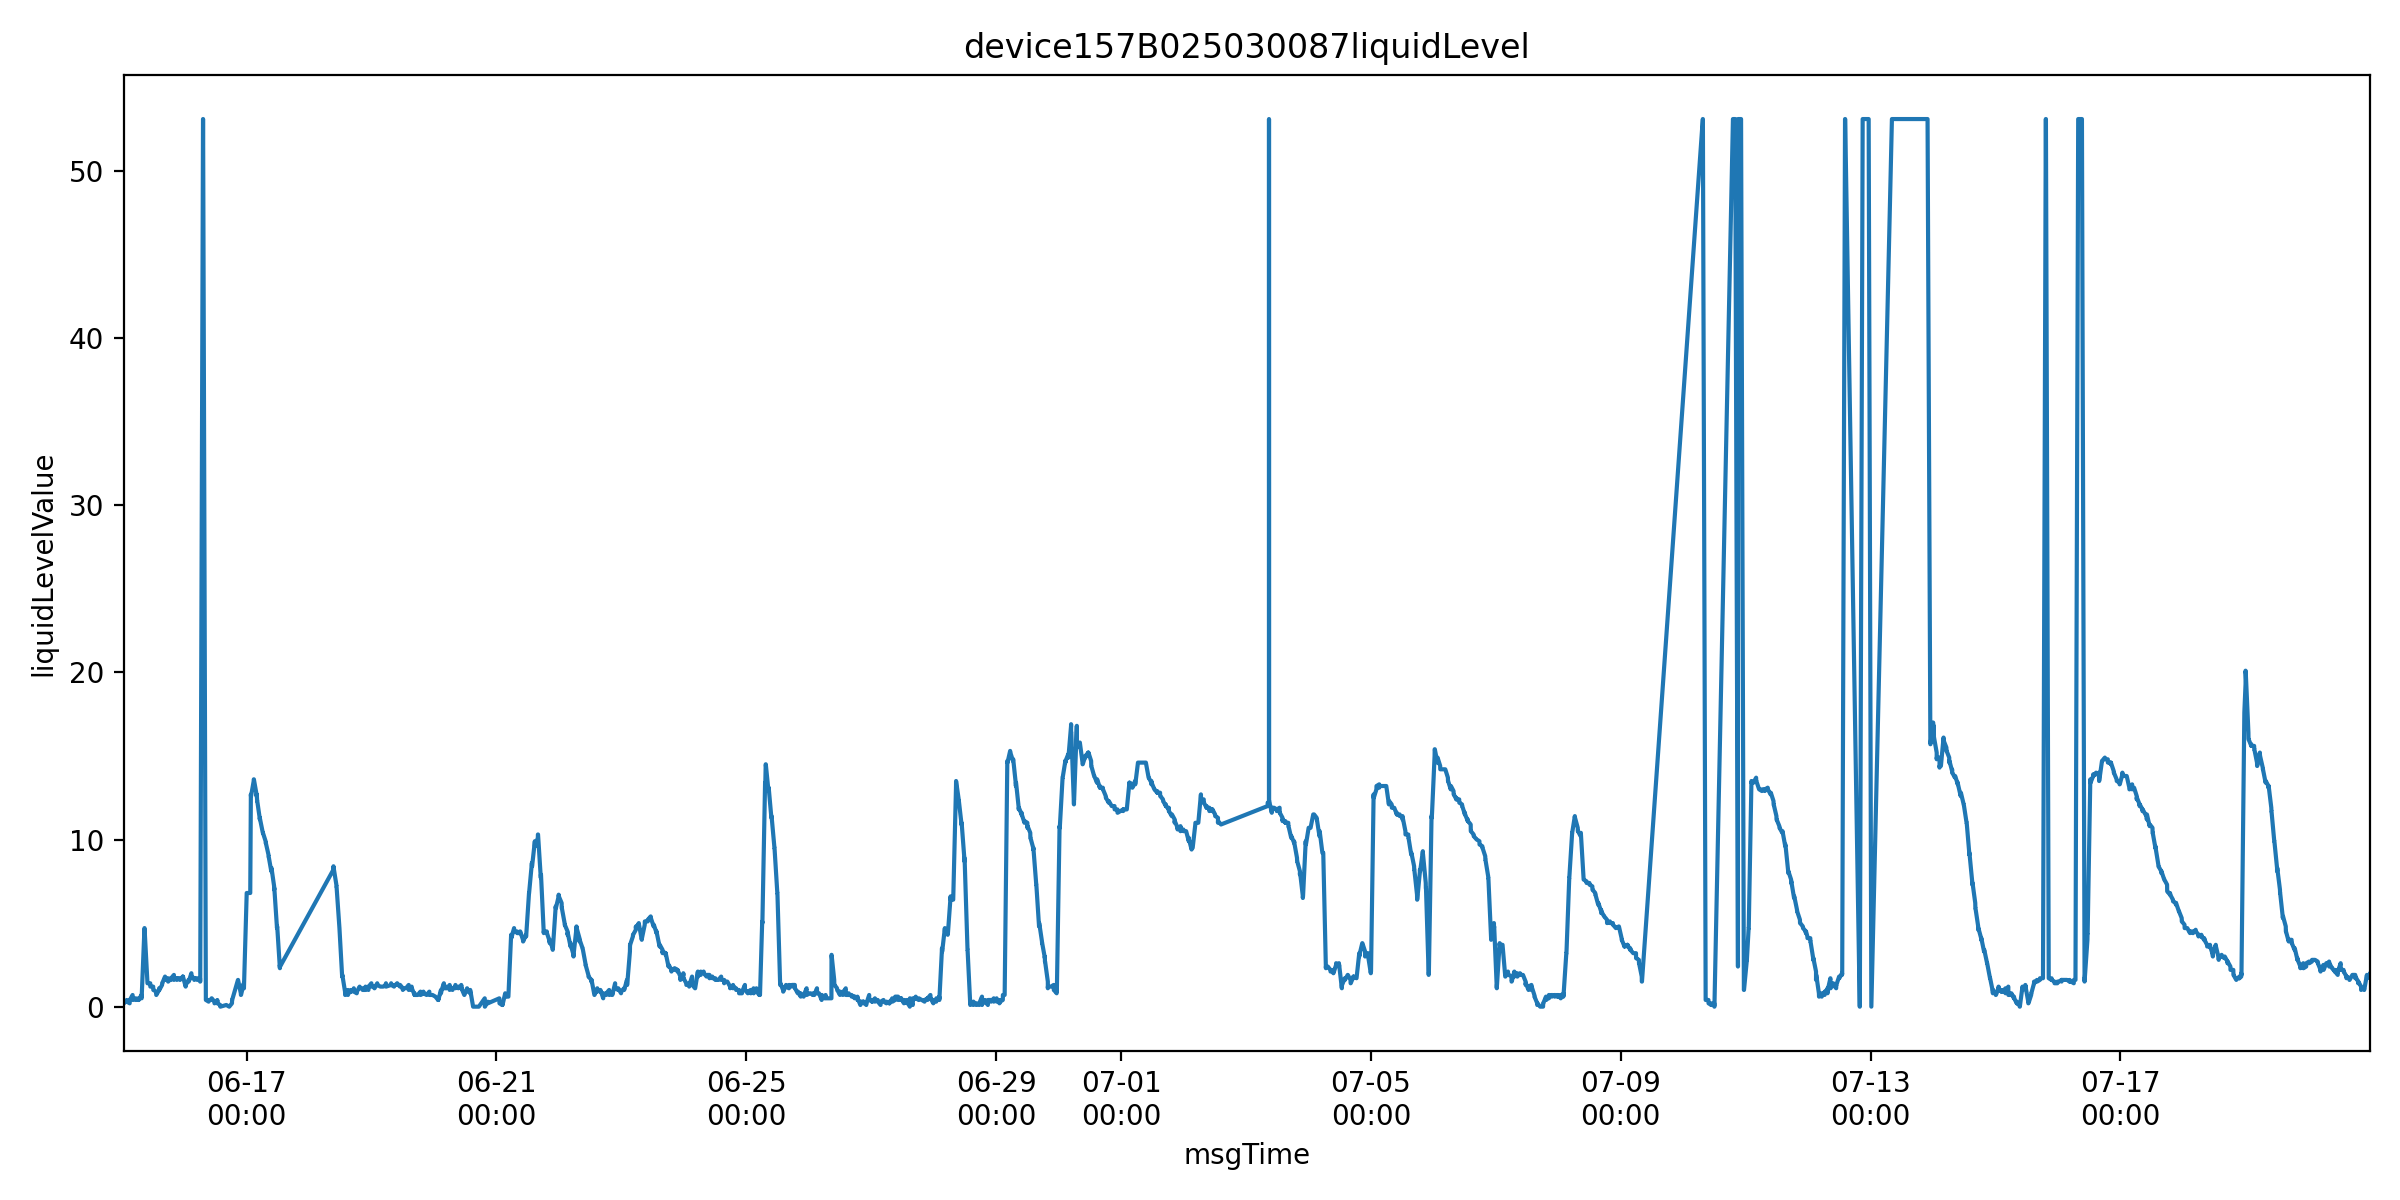

The table this chart was drawn from, first rows:
farmName, sectionName, msgTimeStr, farmID, sectionID, liquidLevelValue, msgTime
中联峨桥智慧农业示范基地, 72, 1749948621000, 47035753446400, 65935709358280, 0.3, 2025-06-15 00:50:21
中联峨桥智慧农业示范基地, 72, 1749948623000, 47035753446400, 65935709358280, 0.3, 2025-06-15 00:50:23
中联峨桥智慧农业示范基地, 72, 1749948625000, 47035753446400, 65935709358280, 0.3, 2025-06-15 00:50:25
中联峨桥智慧农业示范基地, 72, 1749948629000, 47035753446400, 65935709358280, 0.2, 2025-06-15 00:50:29
中联峨桥智慧农业示范基地, 72, 1749948634000, 47035753446400, 65935709358280, 0.2, 2025-06-15 00:50:34
中联峨桥智慧农业示范基地, 72, 1749948639000, 47035753446400, 65935709358280, 0.3, 2025-06-15 00:50:39
中联峨桥智慧农业示范基地, 72, 1749948641000, 47035753446400, 65935709358280, 0.3, 2025-06-15 00:50:41
中联峨桥智慧农业示范基地, 72, 1749948645000, 47035753446400, 65935709358280, 0.3, 2025-06-15 00:50:45
中联峨桥智慧农业示范基地, 72, 1749948650000, 47035753446400, 65935709358280, 0.2, 2025-06-15 00:50:50
中联峨桥智慧农业示范基地, 72, 1749948655000, 47035753446400, 65935709358280, 0.2, 2025-06-15 00:50:55
中联峨桥智慧农业示范基地, 72, 1749948684000, 47035753446400, 65935709358280, 0.2, 2025-06-15 00:51:24
中联峨桥智慧农业示范基地, 72, 1749948744000, 47035753446400, 65935709358280, 0.2, 2025-06-15 00:52:24
中联峨桥智慧农业示范基地, 72, 1749948804000, 47035753446400, 65935709358280, 0.2, 2025-06-15 00:53:24
中联峨桥智慧农业示范基地, 72, 1749948865000, 47035753446400, 65935709358280, 0.2, 2025-06-15 00:54:25
中联峨桥智慧农业示范基地, 72, 1749948925000, 47035753446400, 65935709358280, 0.2, 2025-06-15 00:55:25
中联峨桥智慧农业示范基地, 72, 1749952685000, 47035753446400, 65935709358280, 0.4, 2025-06-15 01:58:05
中联峨桥智慧农业示范基地, 72, 1749952688000, 47035753446400, 65935709358280, 0.4, 2025-06-15 01:58:08
中联峨桥智慧农业示范基地, 72, 1749952690000, 47035753446400, 65935709358280, 0.4, 2025-06-15 01:58:10
中联峨桥智慧农业示范基地, 72, 1749952693000, 47035753446400, 65935709358280, 0.4, 2025-06-15 01:58:13
中联峨桥智慧农业示范基地, 72, 1749952699000, 47035753446400, 65935709358280, 0.3, 2025-06-15 01:58:19
中联峨桥智慧农业示范基地, 72, 1749952704000, 47035753446400, 65935709358280, 0.3, 2025-06-15 01:58:24
中联峨桥智慧农业示范基地, 72, 1749952706000, 47035753446400, 65935709358280, 0.3, 2025-06-15 01:58:26
中联峨桥智慧农业示范基地, 72, 1749952709000, 47035753446400, 65935709358280, 0.3, 2025-06-15 01:58:29
中联峨桥智慧农业示范基地, 72, 1749952715000, 47035753446400, 65935709358280, 0.3, 2025-06-15 01:58:35
中联峨桥智慧农业示范基地, 72, 1749952717000, 47035753446400, 65935709358280, 0.3, 2025-06-15 01:58:37
中联峨桥智慧农业示范基地, 72, 1749952720000, 47035753446400, 65935709358280, 0.3, 2025-06-15 01:58:40
中联峨桥智慧农业示范基地, 72, 1749952777000, 47035753446400, 65935709358280, 0.3, 2025-06-15 01:59:37
中联峨桥智慧农业示范基地, 72, 1749952838000, 47035753446400, 65935709358280, 0.3, 2025-06-15 02:00:38
中联峨桥智慧农业示范基地, 72, 1749952898000, 47035753446400, 65935709358280, 0.3, 2025-06-15 02:01:38
中联峨桥智慧农业示范基地, 72, 1749952958000, 47035753446400, 65935709358280, 0.3, 2025-06-15 02:02:38
中联峨桥智慧农业示范基地, 72, 1749956741000, 47035753446400, 65935709358280, 0.2, 2025-06-15 03:05:41
中联峨桥智慧农业示范基地, 72, 1749956744000, 47035753446400, 65935709358280, 0.2, 2025-06-15 03:05:44
中联峨桥智慧农业示范基地, 72, 1749956746000, 47035753446400, 65935709358280, 0.2, 2025-06-15 03:05:46
中联峨桥智慧农业示范基地, 72, 1749956749000, 47035753446400, 65935709358280, 0.3, 2025-06-15 03:05:49
中联峨桥智慧农业示范基地, 72, 1749956755000, 47035753446400, 65935709358280, 0.3, 2025-06-15 03:05:55
中联峨桥智慧农业示范基地, 72, 1749956760000, 47035753446400, 65935709358280, 0.4, 2025-06-15 03:06:00
中联峨桥智慧农业示范基地, 72, 1749956761000, 47035753446400, 65935709358280, 0.4, 2025-06-15 03:06:01
中联峨桥智慧农业示范基地, 72, 1749956765000, 47035753446400, 65935709358280, 0.4, 2025-06-15 03:06:05
中联峨桥智慧农业示范基地, 72, 1749956770000, 47035753446400, 65935709358280, 0.4, 2025-06-15 03:06:10
中联峨桥智慧农业示范基地, 72, 1749956776000, 47035753446400, 65935709358280, 0.4, 2025-06-15 03:06:16
中联峨桥智慧农业示范基地, 72, 1749956778000, 47035753446400, 65935709358280, 0.4, 2025-06-15 03:06:18
中联峨桥智慧农业示范基地, 72, 1749956804000, 47035753446400, 65935709358280, 0.4, 2025-06-15 03:06:44
中联峨桥智慧农业示范基地, 72, 1749956864000, 47035753446400, 65935709358280, 0.4, 2025-06-15 03:07:44
中联峨桥智慧农业示范基地, 72, 1749956925000, 47035753446400, 65935709358280, 0.4, 2025-06-15 03:08:45
中联峨桥智慧农业示范基地, 72, 1749956985000, 47035753446400, 65935709358280, 0.4, 2025-06-15 03:09:45
中联峨桥智慧农业示范基地, 72, 1749957045000, 47035753446400, 65935709358280, 0.4, 2025-06-15 03:10:45
中联峨桥智慧农业示范基地, 72, 1749960799000, 47035753446400, 65935709358280, 0.7, 2025-06-15 04:13:19
中联峨桥智慧农业示范基地, 72, 1749960801000, 47035753446400, 65935709358280, 0.7, 2025-06-15 04:13:21
中联峨桥智慧农业示范基地, 72, 1749960803000, 47035753446400, 65935709358280, 0.6, 2025-06-15 04:13:23
中联峨桥智慧农业示范基地, 72, 1749960806000, 47035753446400, 65935709358280, 0.6, 2025-06-15 04:13:26
中联峨桥智慧农业示范基地, 72, 1749960812000, 47035753446400, 65935709358280, 0.6, 2025-06-15 04:13:32
中联峨桥智慧农业示范基地, 72, 1749960817000, 47035753446400, 65935709358280, 0.5, 2025-06-15 04:13:37
中联峨桥智慧农业示范基地, 72, 1749960819000, 47035753446400, 65935709358280, 0.5, 2025-06-15 04:13:39
中联峨桥智慧农业示范基地, 72, 1749960823000, 47035753446400, 65935709358280, 0.5, 2025-06-15 04:13:43
中联峨桥智慧农业示范基地, 72, 1749960828000, 47035753446400, 65935709358280, 0.4, 2025-06-15 04:13:48
中联峨桥智慧农业示范基地, 72, 1749960830000, 47035753446400, 65935709358280, 0.5, 2025-06-15 04:13:50
中联峨桥智慧农业示范基地, 72, 1749960833000, 47035753446400, 65935709358280, 0.5, 2025-06-15 04:13:53
中联峨桥智慧农业示范基地, 72, 1749960891000, 47035753446400, 65935709358280, 0.5, 2025-06-15 04:14:51
中联峨桥智慧农业示范基地, 72, 1749960951000, 47035753446400, 65935709358280, 0.5, 2025-06-15 04:15:51
中联峨桥智慧农业示范基地, 72, 1749961011000, 47035753446400, 65935709358280, 0.5, 2025-06-15 04:16:51
... 10,581 more rows
